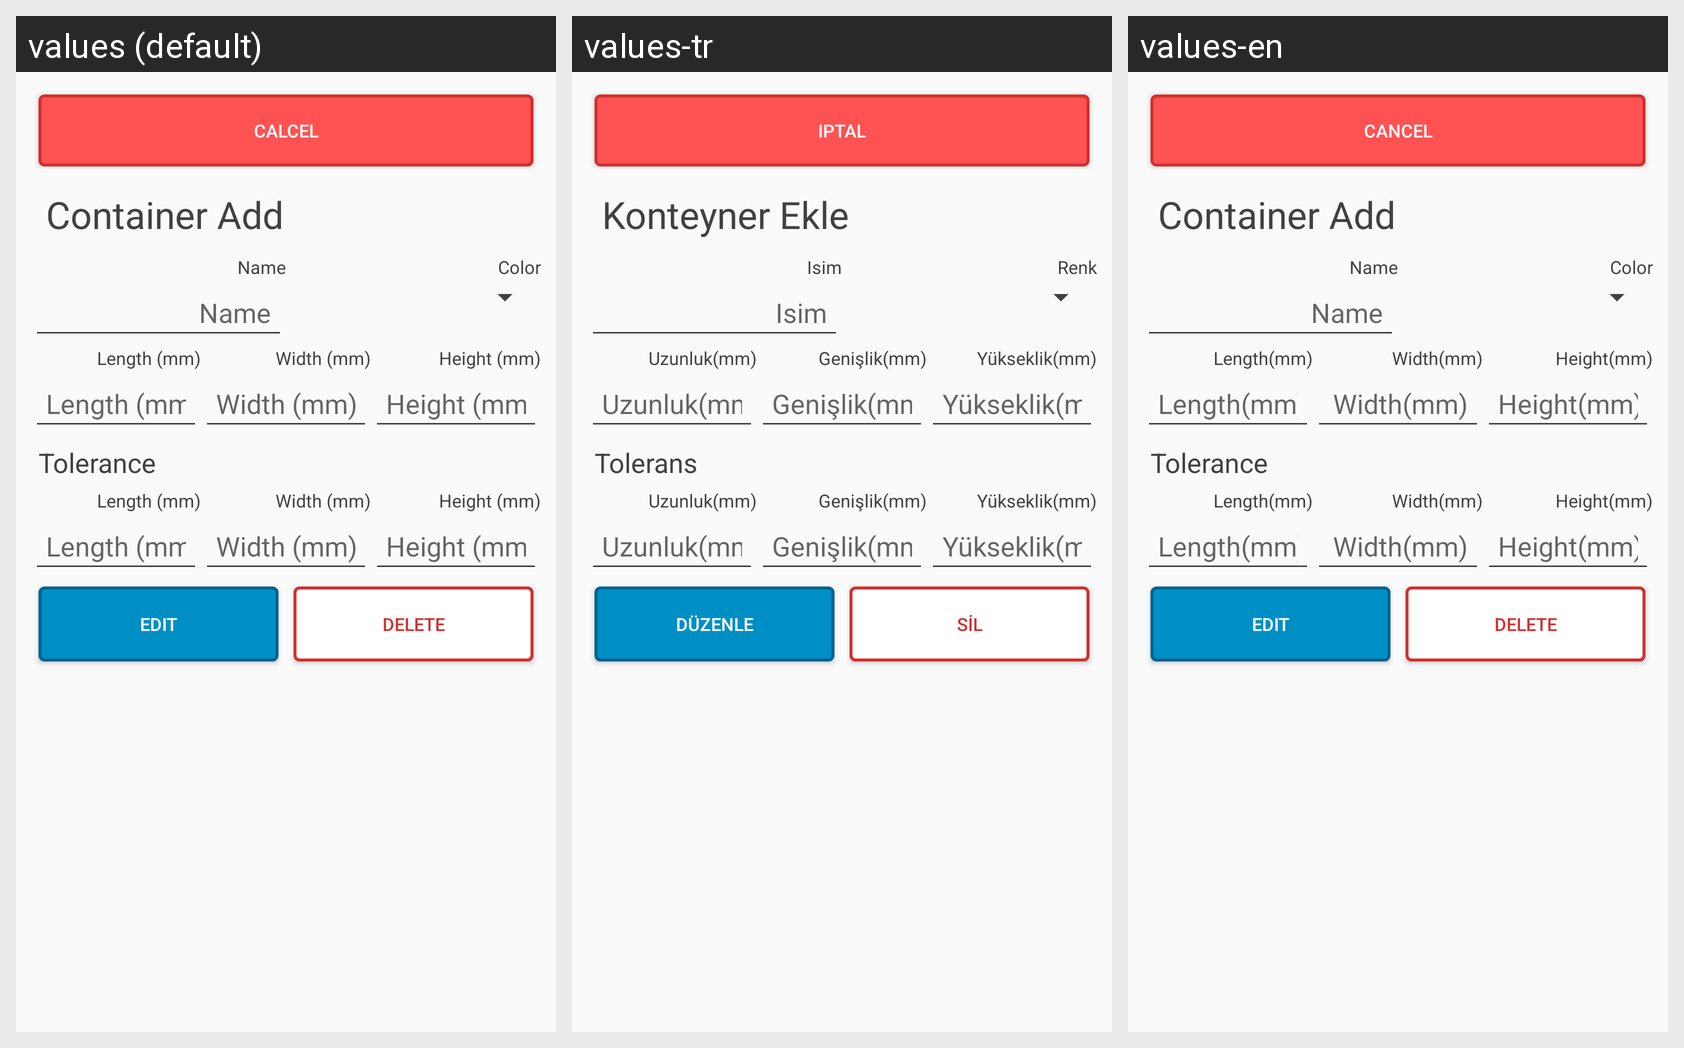

Strings drawn on this Android screen and how each of the app's shown locales translates them:
Android screen res/layout/dialog_container_edit.xml rendered under 3 locales, left to right: values (default), values-tr, values-en. Device: Nexus 5 (rendered at 1080×1920; each locale shown at half size, 540×960, under a caption strip naming it); theme AppTheme.
Strings drawn on this screen, with the default value and each locale's value (text and hints the layout hard-codes, and strings that could not be matched under every locale, appear in the picture but are not listed):

dialog_button_cancel
  values: Calcel
  values-tr: Iptal
  values-en: Cancel

calculation_container_title_add_dialog
  values: Container Add
  values-tr: Konteyner Ekle
  values-en: Container Add

container_definition_name
  values: Name
  values-tr: Isim
  values-en: Name

container_definition_color
  values: Color
  values-tr: Renk
  values-en: Color

container_definition_length
  values: Length (mm)
  values-tr: Uzunluk(mm)
  values-en: Length(mm)

container_definition_width
  values: Width (mm)
  values-tr: Genişlik(mm)
  values-en: Width(mm)

container_definition_height
  values: Height (mm)
  values-tr: Yükseklik(mm)
  values-en: Height(mm)

calculation_container_title_tolerance
  values: Tolerance
  values-tr: Tolerans
  values-en: Tolerance

container_definition_tolerance_length
  values: Length (mm)
  values-tr: Uzunluk(mm)
  values-en: Length(mm)

container_definition_tolerance_width
  values: Width (mm)
  values-tr: Genişlik(mm)
  values-en: Width(mm)

container_definition_tolerance_height
  values: Height (mm)
  values-tr: Yükseklik(mm)
  values-en: Height(mm)

dialog_button_edit
  values: Edit
  values-tr: Düzenle
  values-en: Edit

dialog_button_delete
  values: Delete
  values-tr: Sil
  values-en: Delete
